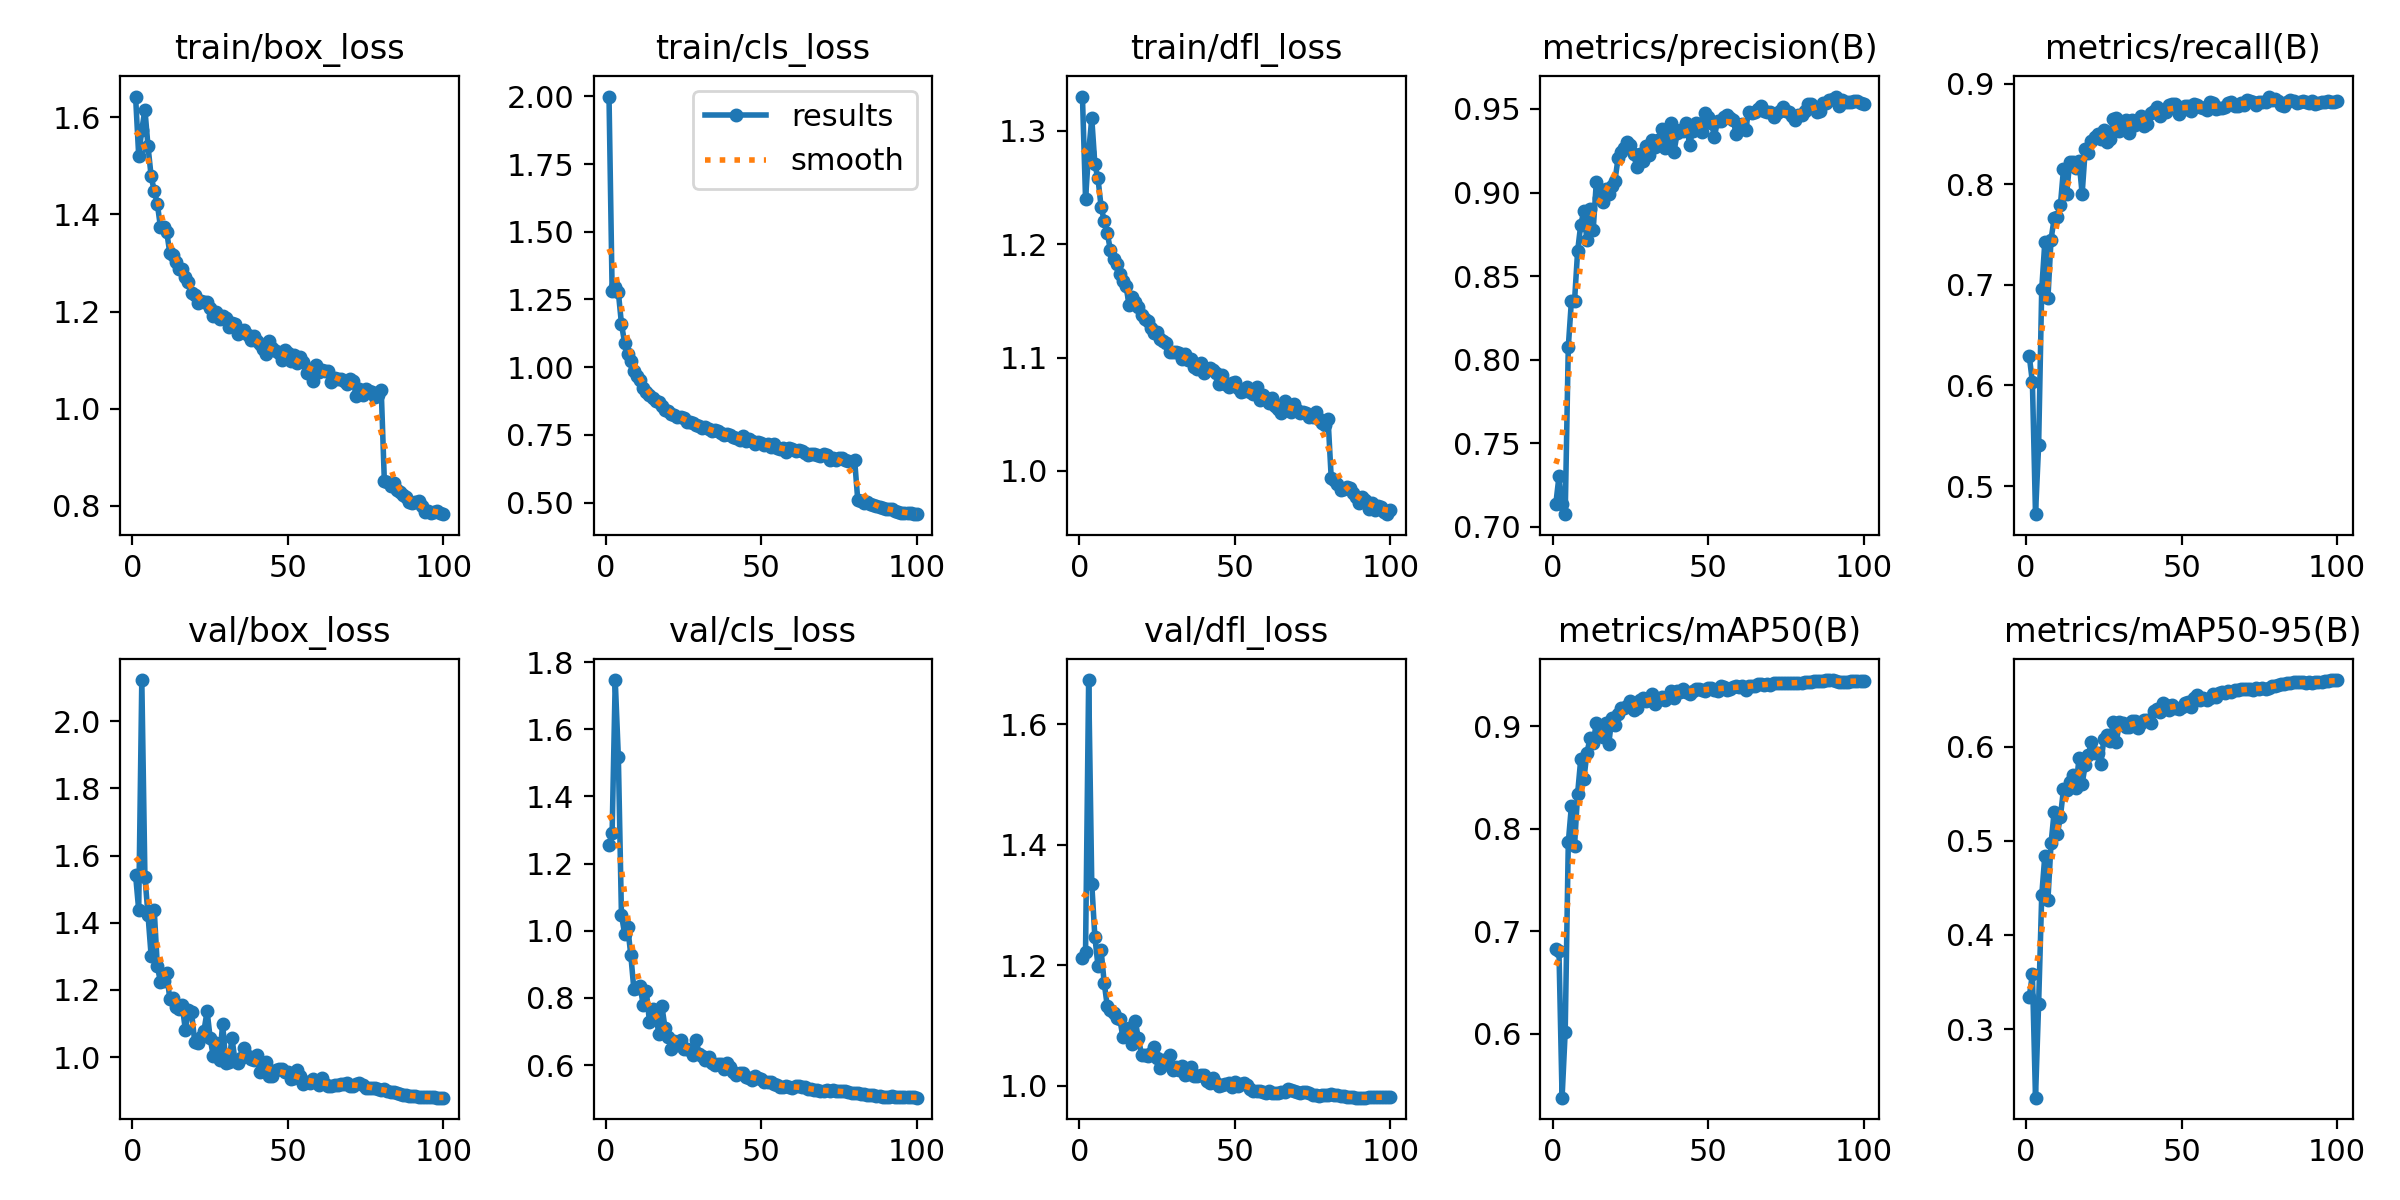

The data file committed next to this chart (first rows):
epoch, time, train/box_loss, train/cls_loss, train/dfl_loss, metrics/precision(B), metrics/recall(B), metrics/mAP50(B), metrics/mAP50-95(B), val/box_loss, val/cls_loss, val/dfl_loss, lr/pg0, lr/pg1, lr/pg2, lr/pg3, lr/pg4, lr/pg5, lr/pg6, lr/pg7
1, 44.85, 1.643, 1.999, 1.33, 0.7139, 0.6292, 0.6833, 0.3345, 1.542, 1.255, 1.211, 0.009938, 0.003313, 0.009938, 0.003313, 0.009938, 0.003313, 0.009938, 0.003313
2, 85.31, 1.521, 1.282, 1.24, 0.7302, 0.6033, 0.6805, 0.3583, 1.438, 1.291, 1.223, 0.01974, 0.00658, 0.01974, 0.00658, 0.01974, 0.00658, 0.01974, 0.00658
3, 124.1, 1.574, 1.295, 1.281, 0.7134, 0.4721, 0.5378, 0.2271, 2.123, 1.746, 1.673, 0.02935, 0.009782, 0.02935, 0.009782, 0.02935, 0.009782, 0.02935, 0.009782
4, 161.1, 1.616, 1.277, 1.311, 0.7076, 0.5405, 0.602, 0.3265, 1.537, 1.518, 1.335, 0.02911, 0.009703, 0.02911, 0.009703, 0.02911, 0.009703, 0.02911, 0.009703
5, 195.3, 1.54, 1.16, 1.27, 0.8078, 0.6956, 0.7868, 0.4419, 1.423, 1.048, 1.247, 0.02881, 0.009604, 0.02881, 0.009604, 0.02881, 0.009604, 0.02881, 0.009604
6, 232.5, 1.479, 1.091, 1.258, 0.8352, 0.7427, 0.8225, 0.4843, 1.302, 0.9918, 1.199, 0.02851, 0.009505, 0.02851, 0.009505, 0.02851, 0.009505, 0.02851, 0.009505
7, 268.4, 1.448, 1.049, 1.233, 0.8349, 0.6873, 0.783, 0.4374, 1.437, 1.011, 1.225, 0.02822, 0.009406, 0.02822, 0.009406, 0.02822, 0.009406, 0.02822, 0.009406
8, 304.3, 1.421, 1.021, 1.221, 0.865, 0.7451, 0.8345, 0.4973, 1.27, 0.9287, 1.171, 0.02792, 0.009307, 0.02792, 0.009307, 0.02792, 0.009307, 0.02792, 0.009307
9, 341.5, 1.374, 0.9875, 1.209, 0.8807, 0.7661, 0.868, 0.5307, 1.223, 0.8254, 1.132, 0.02762, 0.009208, 0.02762, 0.009208, 0.02762, 0.009208, 0.02762, 0.009208
10, 376.9, 1.375, 0.9673, 1.195, 0.889, 0.7674, 0.8487, 0.5068, 1.227, 0.8286, 1.126, 0.02733, 0.009109, 0.02733, 0.009109, 0.02733, 0.009109, 0.02733, 0.009109
11, 411, 1.364, 0.9514, 1.187, 0.8714, 0.7792, 0.874, 0.5252, 1.251, 0.8358, 1.121, 0.02703, 0.00901, 0.02703, 0.00901, 0.02703, 0.00901, 0.02703, 0.00901
12, 448, 1.321, 0.9236, 1.182, 0.89, 0.8152, 0.8889, 0.5548, 1.173, 0.7782, 1.112, 0.02673, 0.008911, 0.02673, 0.008911, 0.02673, 0.008911, 0.02673, 0.008911
13, 484.5, 1.317, 0.9088, 1.174, 0.8774, 0.7901, 0.8838, 0.5543, 1.177, 0.8203, 1.111, 0.02644, 0.008812, 0.02644, 0.008812, 0.02644, 0.008812, 0.02644, 0.008812
14, 520.3, 1.303, 0.8968, 1.167, 0.9061, 0.8218, 0.9034, 0.5628, 1.149, 0.7295, 1.081, 0.02614, 0.008713, 0.02614, 0.008713, 0.02614, 0.008713, 0.02614, 0.008713
15, 556.6, 1.288, 0.8866, 1.163, 0.8965, 0.8219, 0.8928, 0.5696, 1.144, 0.7678, 1.09, 0.02584, 0.008614, 0.02584, 0.008614, 0.02584, 0.008614, 0.02584, 0.008614
16, 591.4, 1.287, 0.8741, 1.147, 0.8942, 0.816, 0.89, 0.556, 1.154, 0.7572, 1.095, 0.02555, 0.008515, 0.02555, 0.008515, 0.02555, 0.008515, 0.02555, 0.008515
17, 628.1, 1.27, 0.8696, 1.154, 0.9023, 0.8231, 0.9038, 0.588, 1.081, 0.6926, 1.07, 0.02525, 0.008416, 0.02525, 0.008416, 0.02525, 0.008416, 0.02525, 0.008416
18, 665, 1.26, 0.857, 1.149, 0.8989, 0.7904, 0.8827, 0.5606, 1.141, 0.7762, 1.107, 0.02495, 0.008317, 0.02495, 0.008317, 0.02495, 0.008317, 0.02495, 0.008317
19, 701.9, 1.238, 0.8428, 1.145, 0.9041, 0.8348, 0.9081, 0.5806, 1.133, 0.7116, 1.079, 0.02465, 0.008218, 0.02465, 0.008218, 0.02465, 0.008218, 0.02465, 0.008218
20, 736.5, 1.235, 0.8381, 1.137, 0.907, 0.8314, 0.901, 0.591, 1.046, 0.6832, 1.052, 0.02436, 0.008119, 0.02436, 0.008119, 0.02436, 0.008119, 0.02436, 0.008119
21, 773.9, 1.217, 0.828, 1.134, 0.9205, 0.8427, 0.9125, 0.6053, 1.043, 0.6486, 1.05, 0.02406, 0.00802, 0.02406, 0.00802, 0.02406, 0.00802, 0.02406, 0.00802
22, 810.6, 1.223, 0.8249, 1.133, 0.9243, 0.8471, 0.9179, 0.5931, 1.059, 0.6713, 1.049, 0.02376, 0.007921, 0.02376, 0.007921, 0.02376, 0.007921, 0.02376, 0.007921
23, 846.7, 1.221, 0.8159, 1.126, 0.9264, 0.85, 0.9184, 0.5936, 1.079, 0.66, 1.055, 0.02347, 0.007822, 0.02347, 0.007822, 0.02347, 0.007822, 0.02347, 0.007822
24, 882.6, 1.22, 0.8171, 1.122, 0.9301, 0.8454, 0.9202, 0.5816, 1.137, 0.6751, 1.064, 0.02317, 0.007723, 0.02317, 0.007723, 0.02317, 0.007723, 0.02317, 0.007723
25, 918.9, 1.208, 0.8134, 1.123, 0.9284, 0.8537, 0.9248, 0.6085, 1.055, 0.6471, 1.045, 0.02287, 0.007624, 0.02287, 0.007624, 0.02287, 0.007624, 0.02287, 0.007624
26, 955.1, 1.19, 0.7975, 1.117, 0.9231, 0.8419, 0.9157, 0.6126, 1.002, 0.6466, 1.029, 0.02258, 0.007525, 0.02258, 0.007525, 0.02258, 0.007525, 0.02258, 0.007525
27, 989.5, 1.199, 0.796, 1.114, 0.9153, 0.845, 0.918, 0.6054, 1.042, 0.6442, 1.043, 0.02228, 0.007426, 0.02228, 0.007426, 0.02228, 0.007426, 0.02228, 0.007426
28, 1026, 1.185, 0.7942, 1.113, 0.9234, 0.8651, 0.9258, 0.6264, 0.9914, 0.6292, 1.036, 0.02198, 0.007327, 0.02198, 0.007327, 0.02198, 0.007327, 0.02198, 0.007327
29, 1060, 1.192, 0.7872, 1.105, 0.9188, 0.8661, 0.9273, 0.6047, 1.1, 0.6762, 1.05, 0.02168, 0.007228, 0.02168, 0.007228, 0.02168, 0.007228, 0.02168, 0.007228
30, 1095, 1.186, 0.7825, 1.105, 0.9281, 0.8526, 0.9245, 0.6266, 0.9826, 0.6316, 1.025, 0.02139, 0.007129, 0.02139, 0.007129, 0.02139, 0.007129, 0.02139, 0.007129
31, 1131, 1.168, 0.7764, 1.105, 0.9222, 0.8605, 0.926, 0.6255, 0.9852, 0.6259, 1.031, 0.02109, 0.00703, 0.02109, 0.00703, 0.02109, 0.00703, 0.02109, 0.00703
32, 1168, 1.176, 0.7776, 1.104, 0.9317, 0.8643, 0.9318, 0.6206, 1.056, 0.6155, 1.027, 0.02079, 0.006931, 0.02079, 0.006931, 0.02079, 0.006931, 0.02079, 0.006931
33, 1203, 1.174, 0.772, 1.099, 0.9274, 0.851, 0.9219, 0.6213, 0.9879, 0.6254, 1.034, 0.0205, 0.006832, 0.0205, 0.006832, 0.0205, 0.006832, 0.0205, 0.006832
34, 1238, 1.154, 0.764, 1.103, 0.9315, 0.8634, 0.9261, 0.627, 0.9834, 0.6059, 1.017, 0.0202, 0.006733, 0.0202, 0.006733, 0.0202, 0.006733, 0.0202, 0.006733
35, 1273, 1.161, 0.7663, 1.097, 0.9382, 0.8589, 0.9289, 0.6274, 0.9958, 0.5996, 1.019, 0.0199, 0.006634, 0.0199, 0.006634, 0.0199, 0.006634, 0.0199, 0.006634
36, 1310, 1.161, 0.7627, 1.099, 0.9264, 0.8618, 0.9254, 0.6195, 1.028, 0.6034, 1.032, 0.01961, 0.006535, 0.01961, 0.006535, 0.01961, 0.006535, 0.01961, 0.006535
37, 1345, 1.153, 0.7566, 1.092, 0.9322, 0.8676, 0.9291, 0.6252, 1.002, 0.6045, 1.016, 0.01931, 0.006436, 0.01931, 0.006436, 0.01931, 0.006436, 0.01931, 0.006436
38, 1381, 1.142, 0.7487, 1.09, 0.9416, 0.858, 0.9349, 0.6282, 0.9927, 0.5883, 1.016, 0.01901, 0.006337, 0.01901, 0.006337, 0.01901, 0.006337, 0.01901, 0.006337
39, 1417, 1.15, 0.7537, 1.095, 0.9245, 0.8597, 0.9276, 0.6286, 0.9919, 0.6069, 1.017, 0.01871, 0.006238, 0.01871, 0.006238, 0.01871, 0.006238, 0.01871, 0.006238
40, 1452, 1.14, 0.7482, 1.087, 0.9354, 0.871, 0.9347, 0.6256, 1.007, 0.5934, 1.018, 0.01842, 0.006139, 0.01842, 0.006139, 0.01842, 0.006139, 0.01842, 0.006139
41, 1488, 1.132, 0.7405, 1.09, 0.9372, 0.8723, 0.9333, 0.6381, 0.9547, 0.5808, 1.008, 0.01812, 0.00604, 0.01812, 0.00604, 0.01812, 0.00604, 0.01812, 0.00604
42, 1525, 1.123, 0.7391, 1.091, 0.9368, 0.8766, 0.9369, 0.6394, 0.9694, 0.5699, 1.005, 0.01782, 0.005941, 0.01782, 0.005941, 0.01782, 0.005941, 0.01782, 0.005941
43, 1563, 1.113, 0.731, 1.089, 0.9416, 0.8675, 0.9341, 0.6373, 0.9847, 0.5756, 1.013, 0.01753, 0.005842, 0.01753, 0.005842, 0.01753, 0.005842, 0.01753, 0.005842
44, 1598, 1.139, 0.7465, 1.087, 0.9284, 0.8731, 0.9312, 0.6458, 0.9442, 0.5776, 1.005, 0.01723, 0.005743, 0.01723, 0.005743, 0.01723, 0.005743, 0.01723, 0.005743
45, 1633, 1.125, 0.7274, 1.077, 0.9371, 0.8715, 0.9348, 0.6446, 0.9438, 0.5643, 0.9997, 0.01693, 0.005644, 0.01693, 0.005644, 0.01693, 0.005644, 0.01693, 0.005644
46, 1670, 1.119, 0.7345, 1.085, 0.9418, 0.8788, 0.9364, 0.6392, 0.9601, 0.5625, 1.001, 0.01664, 0.005545, 0.01664, 0.005545, 0.01664, 0.005545, 0.01664, 0.005545
47, 1705, 1.115, 0.7267, 1.076, 0.941, 0.8796, 0.9364, 0.6437, 0.9631, 0.5566, 1.003, 0.01634, 0.005446, 0.01634, 0.005446, 0.01634, 0.005446, 0.01634, 0.005446
48, 1741, 1.1, 0.7161, 1.074, 0.9365, 0.8796, 0.9359, 0.6415, 0.9657, 0.5684, 1.005, 0.01604, 0.005347, 0.01604, 0.005347, 0.01604, 0.005347, 0.01604, 0.005347
49, 1777, 1.122, 0.723, 1.078, 0.9475, 0.8701, 0.9351, 0.6398, 0.954, 0.561, 0.9979, 0.01574, 0.005248, 0.01574, 0.005248, 0.01574, 0.005248, 0.01574, 0.005248
50, 1813, 1.114, 0.7184, 1.079, 0.9454, 0.8738, 0.9372, 0.6425, 0.9564, 0.5574, 1.006, 0.01545, 0.005149, 0.01545, 0.005149, 0.01545, 0.005149, 0.01545, 0.005149
51, 1848, 1.098, 0.7125, 1.073, 0.9417, 0.8782, 0.9372, 0.6465, 0.9335, 0.5512, 0.9994, 0.01515, 0.00505, 0.01515, 0.00505, 0.01515, 0.00505, 0.01515, 0.00505
52, 1884, 1.111, 0.7172, 1.07, 0.9335, 0.8779, 0.9353, 0.6469, 0.9383, 0.5498, 1.003, 0.01485, 0.004951, 0.01485, 0.004951, 0.01485, 0.004951, 0.01485, 0.004951
53, 1920, 1.093, 0.7053, 1.07, 0.9429, 0.8725, 0.9345, 0.6419, 0.9622, 0.5504, 1.005, 0.01456, 0.004852, 0.01456, 0.004852, 0.01456, 0.004852, 0.01456, 0.004852
54, 1956, 1.106, 0.7149, 1.074, 0.9428, 0.88, 0.9398, 0.6515, 0.9423, 0.544, 1.002, 0.01426, 0.004753, 0.01426, 0.004753, 0.01426, 0.004753, 0.01426, 0.004753
55, 1992, 1.097, 0.7024, 1.069, 0.9454, 0.8783, 0.9383, 0.6549, 0.9206, 0.5408, 0.9944, 0.01396, 0.004654, 0.01396, 0.004654, 0.01396, 0.004654, 0.01396, 0.004654
56, 2029, 1.073, 0.6968, 1.068, 0.9461, 0.8767, 0.9358, 0.6495, 0.9257, 0.5354, 0.9912, 0.01367, 0.004555, 0.01367, 0.004555, 0.01367, 0.004555, 0.01367, 0.004555
57, 2066, 1.081, 0.7015, 1.074, 0.9446, 0.8761, 0.9369, 0.6513, 0.9235, 0.536, 0.9909, 0.01337, 0.004456, 0.01337, 0.004456, 0.01337, 0.004456, 0.01337, 0.004456
58, 2103, 1.057, 0.6856, 1.063, 0.9435, 0.874, 0.9381, 0.6491, 0.9345, 0.5381, 0.9916, 0.01307, 0.004357, 0.01307, 0.004357, 0.01307, 0.004357, 0.01307, 0.004357
59, 2138, 1.089, 0.7019, 1.067, 0.9352, 0.8815, 0.9393, 0.6518, 0.9248, 0.534, 0.9905, 0.01277, 0.004258, 0.01277, 0.004258, 0.01277, 0.004258, 0.01277, 0.004258
60, 2175, 1.075, 0.6961, 1.065, 0.9383, 0.8812, 0.939, 0.6563, 0.9162, 0.5308, 0.9883, 0.01248, 0.004159, 0.01248, 0.004159, 0.01248, 0.004159, 0.01248, 0.004159
... 40 more rows
